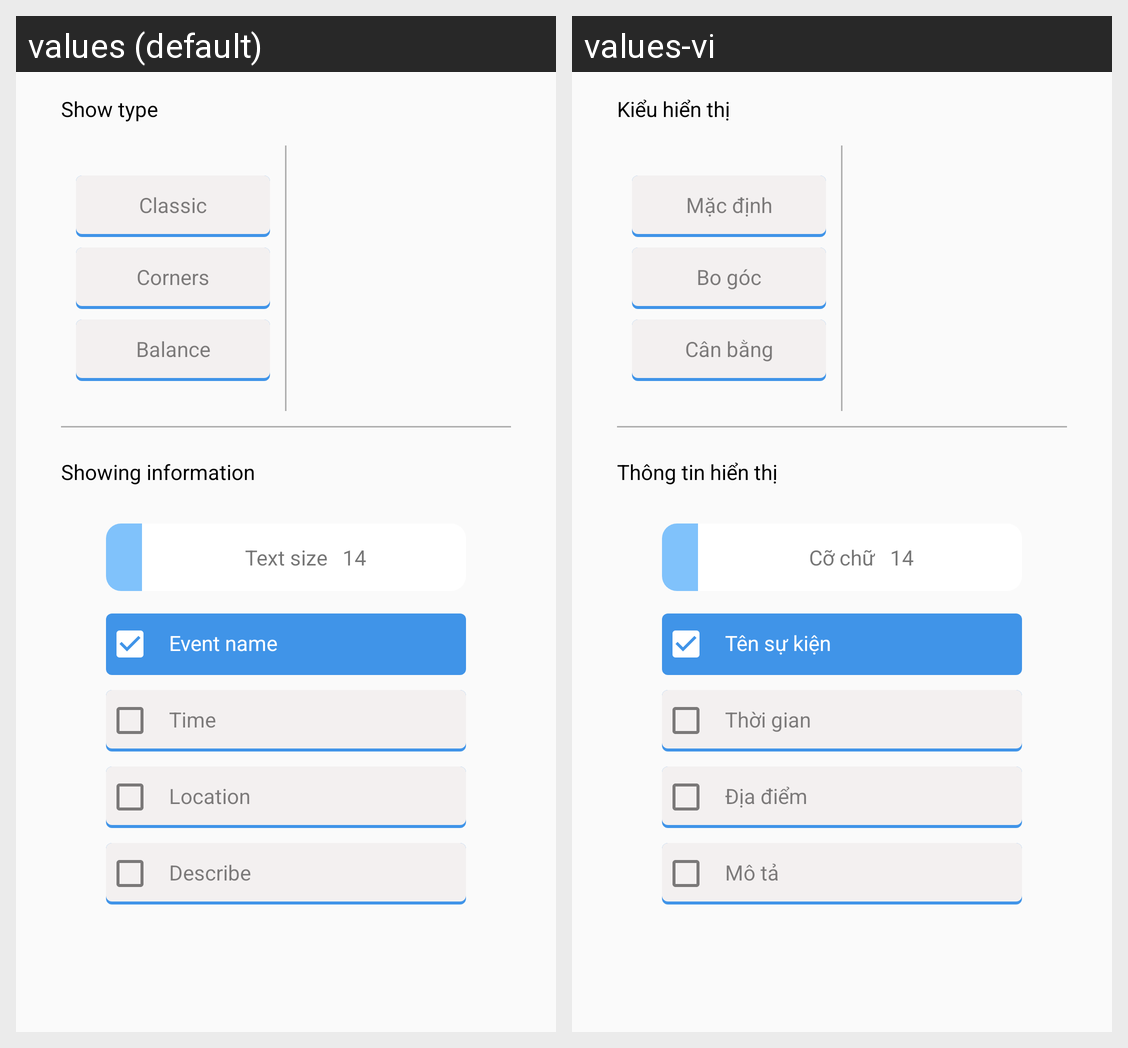

This grid shows one Android layout under two languages. Give, for every string resource on the screen, its name, the default text and each shown locale's text.
Android screen res/layout/activity_setting_event.xml rendered under 2 locales, left to right: values (default), values-vi. Device: Nexus 5 (rendered at 1080×1920; each locale shown at half size, 540×960, under a caption strip naming it); theme AppTheme.
Strings drawn on this screen, with the default value and each locale's value (text and hints the layout hard-codes, and strings that could not be matched under every locale, appear in the picture but are not listed):

Type
  values: Show type
  values-vi: Kiểu hiển thị

classic
  values: Classic
  values-vi: Mặc định

corners
  values: Corners
  values-vi: Bo góc

balance
  values: Balance
  values-vi: Cân bằng

showing_information
  values: Showing information
  values-vi: Thông tin hiển thị

text_size
  values: Text size
  values-vi: Cỡ chữ

event_name
  values: Event name
  values-vi: Tên sự kiện

set_time
  values: Time
  values-vi: Thời gian

location
  values: Location
  values-vi: Địa điểm

event_des
  values: Describe
  values-vi: Mô tả
